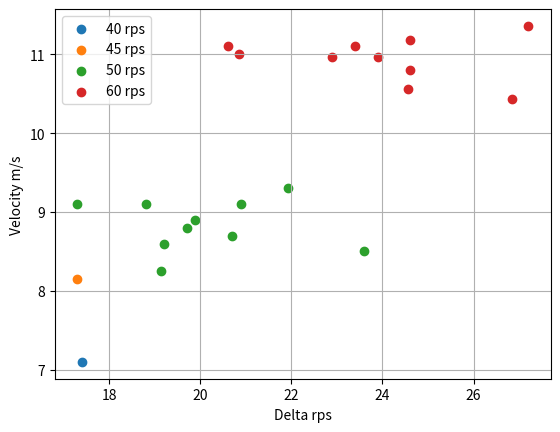
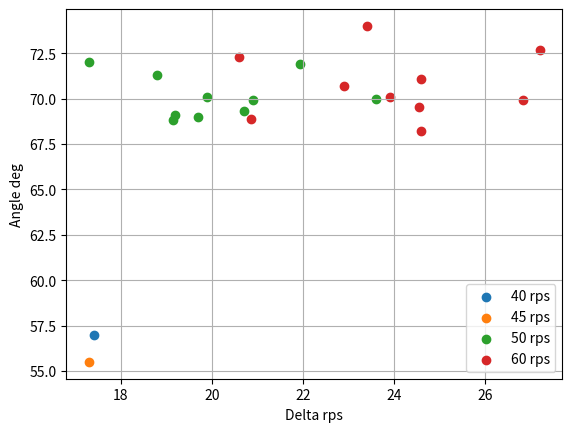
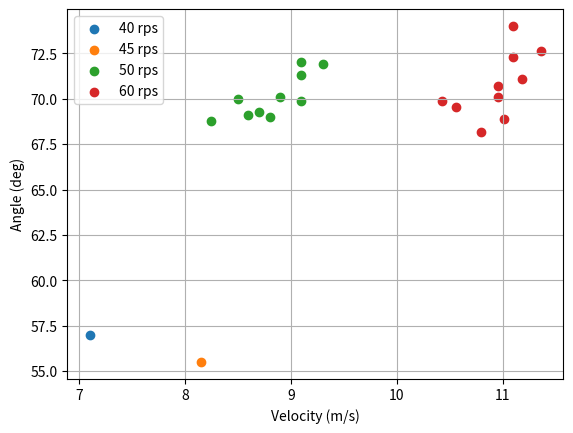

Here is the Python script that generated these plots, in order:
#!/usr/bin/env python3
# -*- coding: utf-8 -*-
"""
Created on Mon Feb  9 23:41:30 2026

@author: koz
"""
import matplotlib.pyplot as plt
import numpy as np
# Assumes IMG_4490 lines up with 2855s in the log. 
# Naw, that was wrong.  4490 lines up with 1885s.
# need to redo. 
v = np.array([
    [8.25,68.8],
    [8.8,69.0],
    [8.7,69.3],
    [9.3,71.9],
    [8.9,70.1],
    [9.1,71.3],
    [8.6,69.1],
    [9.1,72.0],
    [9.1,69.9],
    [8.5,70.0],
    ])

v2 = np.array([
    [10.96,70.1],
    [11.01,68.9],
    [11.18,71.1],
    [10.43,69.9],
    [11.1,74.0],
    [10.8,68.2],
    [10.56,69.53],
    [11.36,72.65],
    [10.96,70.7],
    [11.1,72.3],
    ])

# 4487 Track 1, 40 rps
v3 = np.array([[7.1,57],])

# 4487 track 2, 45 rps
v4 = np.array([[8.15,55.5],])

rps = np.array([33.36,32.8,31.8,30.57,32.61,33.7,33.3,35.2,31.6,28.9])
rps2 = np.array([37.6,40.65,36.9,34.66, 38.1,36.9,36.95,34.3,38.6,40.9,])
rps3 = np.array([24.6,])
# 4487, 592.9 seconds, 45 rps target
rps4 = np.array([28.7,])
# These are for 2855 and the one after
#rps = np.array([35.9,30.8,30.3,33.1,32.4,29.3,33.9,33.2,31.2,31.1,])
#rps2 = np.array([37.1,40.3,42.1,42.1,38.3,38.7,35.2,39.0,42.0,38.2,])
plt.scatter(42-rps3,v3[:,0],label='40 rps')
plt.scatter(46-rps4,v4[:,0],label='45 rps')
plt.scatter(52.5-rps,v[:,0],label='50 rps')
plt.scatter(61.5-rps2,v2[:,0],label='60 rps')

plt.legend()
plt.grid(True)
plt.xlabel('Delta rps')
plt.ylabel('Velocity m/s')

plt.figure(2)
plt.scatter(42-rps3,v3[:,1],label='40 rps')
plt.scatter(46-rps4,v4[:,1],label='45 rps')
plt.scatter(52.5-rps,v[:,1],label='50 rps')
plt.scatter(61.5-rps2,v2[:,1],label='60 rps')
plt.legend()
plt.grid(True)
plt.xlabel('Delta rps')
plt.ylabel('Angle deg')

plt.figure(3)
plt.scatter(v3[:,0],v3[:,1],label='40 rps')
plt.scatter(v4[:,0],v4[:,1],label='45 rps')
plt.scatter(v[:,0],v[:,1],label='50 rps')
plt.scatter(v2[:,0],v2[:,1],label='60 rps')
plt.legend()
plt.grid(True)
plt.xlabel('Velocity (m/s)')
plt.ylabel('Angle (deg)')
